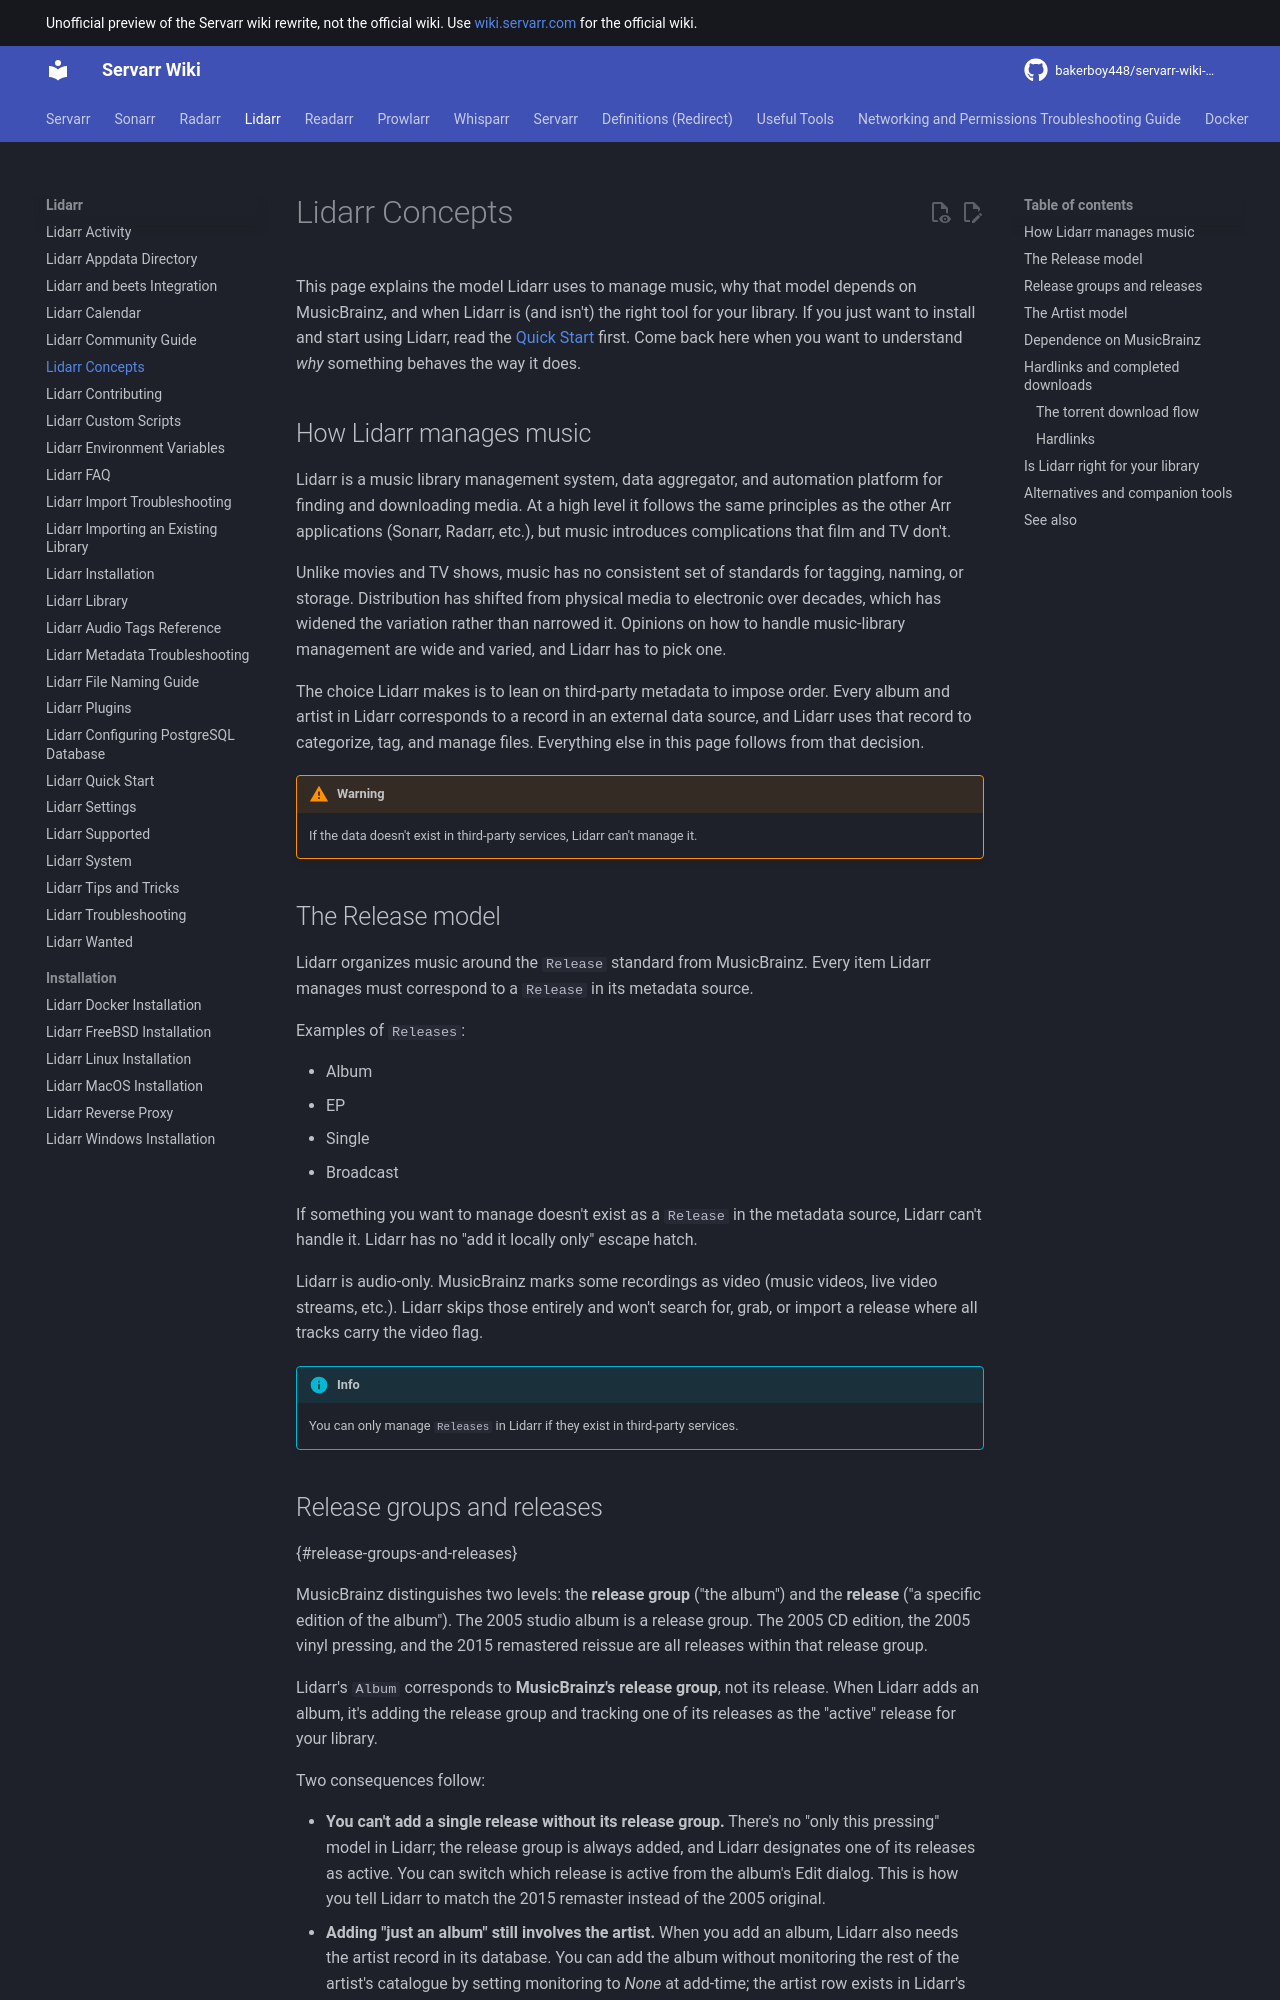

repository: bakerboy448/servarr-wiki-mkdocs · page: lidarr/concepts/index.html · generator: mkdocs

---
title: Lidarr Concepts
description: How Lidarr models music, why MusicBrainz metadata matters, and when Lidarr is (and isn't) the right tool for your library
tags:
  - lidarr
  - releases
  - metadata
  - concepts
  - musicbrainz
  - artist
---

# Lidarr Concepts

This page explains the model Lidarr uses to manage music, why that model depends on MusicBrainz, and when Lidarr is (and isn't) the right tool for your library. If you just want to install and start using Lidarr, read the [Quick Start](quick-start-guide.md) first. Come back here when you want to understand *why* something behaves the way it does.

## How Lidarr manages music

Lidarr is a music library management system, data aggregator, and automation platform for finding and downloading media. At a high level it follows the same principles as the other Arr applications (Sonarr, Radarr, etc.), but music introduces complications that film and TV don't.

Unlike movies and TV shows, music has no consistent set of standards for tagging, naming, or storage. Distribution has shifted from physical media to electronic over decades, which has widened the variation rather than narrowed it. Opinions on how to handle music-library management are wide and varied, and Lidarr has to pick one.

The choice Lidarr makes is to lean on third-party metadata to impose order. Every album and artist in Lidarr corresponds to a record in an external data source, and Lidarr uses that record to categorize, tag, and manage files. Everything else in this page follows from that decision.

!!! warning
    If the data doesn't exist in third-party services, Lidarr can't manage it.

## The Release model

Lidarr organizes music around the `Release` standard from MusicBrainz. Every item Lidarr manages must correspond to a `Release` in its metadata source.

Examples of `Releases`:

- Album
- EP
- Single
- Broadcast

If something you want to manage doesn't exist as a `Release` in the metadata source, Lidarr can't handle it. Lidarr has no "add it locally only" escape hatch.

Lidarr is audio-only. MusicBrainz marks some recordings as video (music videos, live video streams, etc.). Lidarr skips those entirely and won't search for, grab, or import a release where all tracks carry the video flag.

!!! info
    You can only manage `Releases` in Lidarr if they exist in third-party services.
